Run: headless pygame with SDL's dummy video driver; simulated clock (each Clock.tick advances the game by its frame time, no real sleeping); random seed 0; keys injected as events and as key.get_pressed() state; no mouse input.
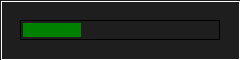
Frame 1 of 3 · flips 1–60 · no input
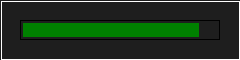
Frame 2 of 3 · flips 61–180 · tapped SPACE, RETURN · held RIGHT (→), D
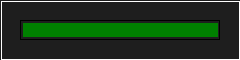
Frame 3 of 3 · flips 181–300 · held DOWN (↓), S (game ended)

The pygame program that drew these frames:

import pygame as pg
import sys



def get_path():
    return __file__

class ProgressBar:
    def __init__(self):
        pg.init()
        self.height = 60
        self.width = 240
        self.screen = pg.display.set_mode((self.width, self.height), pg.NOFRAME)
        self.screen.fill((30,30,30))
        self.fps=30
        self.clock = pg.time.Clock()
        self.progress = 0

    def DrawBar(self, pos, size, borderC, barC, progress):
        pg.draw.rect(self.screen, borderC, (*pos, *size), 1)
        innerPos = (pos[0] + 3, pos[1] + 3)
        innerSize = ((size[0] - 6) * progress, size[1] - 6)
        pg.draw.rect(self.screen, barC, (*innerPos, *innerSize))
    def frame(self):

        for event in pg.event.get():
            if event.type == pg.QUIT:
                pg.quit()
                return True

        pg.draw.rect(self.screen, 'white', pg.Rect(1,1,self.width-1,self.height-1), 1)

        if self.progress < 1000:
            self.progress += 5
            self.DrawBar((20, 20), (200, 20), (0, 0, 0), (0, 128, 0), (self.progress // 10) / 99)
        else:
            pg.quit()
            return True

        pg.display.flip()
        self.clock.tick(self.fps)



if __name__ == '__main__':
    progress_bar = ProgressBar()
    while not progress_bar.frame():
        pass
